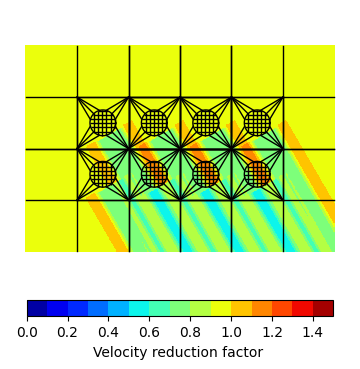

Reproduce this figure in Python.
# -*- coding: utf-8 -*-
"""
Created on Sat Feb 29 11:48:18 2020

[redacted]
"""
import matplotlib
import matplotlib.cm as cm
import matplotlib.pyplot as plt
import numpy as np
import matplotlib as mpl
from mpl_toolkits.axes_grid1 import make_axes_locatable

plt.rcParams["font.family"] = "Times New Roman"
plt.rcParams["figure.figsize"] = (3.8, 3.8)
plt.rcParams['lines.linewidth'] = 1
plt.rcParams['font.size'] = '10'
plt.rcParams["mathtext.default"] = "it"
plt.rcParams["mathtext.fontset"] = "stix"
centerOf8Cages = [[-150, -50],
                  [-50, -50],
                  [50, -50],
                  [150, -50],
                  [-150, 50],
                  [-50, 50],
                  [50, 50],
                  [150, 50]]


def velor(orgcoor, theta, xcoor, ycoor):
    Sn = 0.2
    xcoor -= orgcoor[0]
    ycoor -= orgcoor[1]
    coor = np.array([xcoor, ycoor])
    localcoor = np.dot(np.array([[np.cos(theta), -np.sin(theta)], [np.sin(theta), np.cos(theta)]]), coor)
    xcoor = localcoor[0] - 25
    ycoor = localcoor[1]
    if 0 < xcoor < 50 * 40 and -1 < ycoor / 50 < 1:
        a0 = 0.02402 * 5
        a1 = 0.04824 * 5
        a2 = 0.002303 * 5
        a3 = -0.01288 * 5
        a4 = 0.0006093 * 5
        a5 = 0.005875 * 5
        a6 = -0.001147 * 5
        a7 = -0.002984 * 5
        w = 2.692
        vr = (a0 \
              + a1 * np.cos(1 * ycoor / 50 * w) \
              + a2 * np.cos(2 * ycoor / 50 * w) \
              + a3 * np.cos(3 * ycoor / 50 * w) \
              + a4 * np.cos(4 * ycoor / 50 * w) \
              + a5 * np.cos(5 * ycoor / 50 * w) \
              + a6 * np.cos(6 * ycoor / 50 * w) \
              + a7 * np.cos(7 * ycoor / 50 * w)) * (Sn / 0.25) * np.sqrt(np.exp(-(xcoor / 50 - 1.5) / 25))
    else:
        vr = 0
    return vr


X = np.linspace(-50 * 6, 50 * 6, 400)
Y = np.linspace(-50 * 4, 50 * 4, 240)
Z = np.ones((len(Y), len(X)))
thetadegree = [i for i in range(60, 70, 10)]

for tha in thetadegree:
    theta = tha * np.pi / 180
    for cage in centerOf8Cages:
        for x in range(len(X)):
            for y in range(len(Y)):
                Z[y][x] -= velor(cage, theta, X[x], Y[y])

plt.figure()
ax = plt.gca()
ft = plt.contourf(X, Y, np.abs(Z), levels=np.linspace(0, 1.5, 16), cmap=cm.jet)
Z = np.ones((len(Y), len(X)))  # back to 1 for next contour plot

# divider = make_axes_locatable(ax)
# cax = divider.append_axes("bottom", size="5%", pad=0.05)
cbar = plt.colorbar(ft, orientation="horizontal",fraction=0.05,pad=0.04)# cax=cax)
cbar.set_label("Velocity reduction factor ")

# >>>>>>>plot circle
r = 25  # fish cage 0.5*diameter
circlethera = np.linspace(0, 2 * np.pi, 100)
for cage in centerOf8Cages:
    xc = cage[0] + r * np.cos(circlethera)
    yc = cage[1] + r * np.sin(circlethera)
    plt.plot(xc, yc, '-k')
    ########## frame cable and mooring line ###############
    f1x = [cage[0] - 50, cage[0] + 50]
    f1y = [cage[1] - 50, cage[1] - 50]

    f2x = [cage[0] - 50, cage[0] + 50]
    f2y = [cage[1] + 50, cage[1] + 50]

    f3x = [cage[0] - 50, cage[0] - 50]
    f3y = [cage[1] + 50, cage[1] - 50]

    f4x = [cage[0] + 50, cage[0] + 50]
    f4y = [cage[1] + 50, cage[1] - 50]

    u1x = [cage[0] - 150, cage[0] - 50]
    u1y = [cage[1] - 50, cage[1] - 50]

    u2x = [cage[0] - 150, cage[0] - 50]
    u2y = [cage[1] + 50, cage[1] + 50]

    u3x = [cage[0] + 50, cage[0] + 150]
    u3y = [cage[1] - 50, cage[1] - 50]

    u4x = [cage[0] + 50, cage[0] + 150]
    u4y = [cage[1] + 50, cage[1] + 50]

    v1x = [cage[0] - 50, cage[0] - 50]
    v1y = [cage[1] - 50, cage[1] - 150]

    v2x = [cage[0] + 50, cage[0] + 50]
    v2y = [cage[1] - 50, cage[1] - 150]

    v3x = [cage[0] - 50, cage[0] - 50]
    v3y = [cage[1] + 50, cage[1] + 150]

    v4x = [cage[0] + 50, cage[0] + 50]
    v4y = [cage[1] + 50, cage[1] + 150]
    plt.plot(f1x, f1y, '-k')
    plt.plot(f2x, f2y, '-k')
    plt.plot(f3x, f3y, '-k')
    plt.plot(f4x, f4y, '-k')
    plt.plot(u1x, u1y, '-k')
    plt.plot(u2x, u2y, '-k')
    plt.plot(u3x, u3y, '-k')
    plt.plot(u4x, u4y, '-k')
    plt.plot(v1x, v1y, '-k')
    plt.plot(v2x, v2y, '-k')
    plt.plot(v3x, v3y, '-k')
    plt.plot(v4x, v4y, '-k')

    conP1 = [0.261799, 0.785398, 1.309]
    conP2 = [1.8326, 2.35619, 2.87979]
    conP3 = [3.40339, 3.92699, 4.45059]
    conP4 = [4.97419, 5.49779, 6.02139]

    buoyx = [cage[0] + 50, cage[0] - 50, cage[0] - 50, cage[0] + 50]
    buoyy = [cage[1] - 50, cage[1] - 50, cage[1] + 50, cage[1] + 50]
    ############ Bridle 1 to 3 #######################
    for i in range(len(conP1)):
        bx = [buoyx[0], cage[0] + r * np.cos(conP1[i])]
        by = [buoyy[0], cage[1] - r * np.sin(conP1[i])]
        plt.plot(bx, by, '-k')
    ############ Bridle 4 to 6 #######################
    for i in range(len(conP2)):
        bx = [buoyx[1], cage[0] + r * np.cos(conP2[i])]
        by = [buoyy[1], cage[1] - r * np.sin(conP2[i])]
        plt.plot(bx, by, '-k')

    ############ Bridle 7 to 9 #######################
    for i in range(len(conP3)):
        bx = [buoyx[2], cage[0] + r * np.cos(conP3[i])]
        by = [buoyy[2], cage[1] - r * np.sin(conP3[i])]
        plt.plot(bx, by, '-k')
    ############ Bridle 10 to 12 #####################
    for i in range(len(conP1)):
        bx = [buoyx[3], cage[0] + r * np.cos(conP4[i])]
        by = [buoyy[3], cage[1] - r * np.sin(conP4[i])]
        plt.plot(bx, by, '-k')
    for i in range(-25, 25, 8):
        y = i + cage[1]
        plt.hlines(y, cage[0] - np.sqrt(r ** 2 - (y - cage[1]) ** 2),
                   cage[0] + np.sqrt(r ** 2 - (y - cage[1]) ** 2), colors='k', linestyle='solid')
    for i in range(-25, 25, 8):
        x = i + cage[0]
        plt.vlines(x, cage[1] - np.sqrt(r ** 2 - (x - cage[0]) ** 2),
                   cage[1] + np.sqrt(r ** 2 - (x - cage[0]) ** 2), colors='k', linestyle='solid')
    # if centerOf8Cages.index(cage) <= 3:
    #     plt.text(cage[0]-25,cage[1]+56,'Cage '+str(centerOf8Cages.index(cage)+1), weight = 'bold', fontsize = 10,color = 'k')
    # else:
    #     plt.text(cage[0]-25,cage[1]-66,'Cage '+str(centerOf8Cages.index(cage)+1), weight = 'bold', fontsize = 10,color = 'k')
    # >>>>>>>>>plot anchor lines and frame lines
    # plt.plot([-300,300],[100,100],'-k')
    # plt.plot([-300,300],[0,0],'-k')
    # plt.plot([-300,300],[-100,-100],'-k')

    # plt.plot([-200,-200],[-200,200],'-k')
    # plt.plot([-100,-100],[-200,200],'-k')
    # plt.plot([0,0],[-200,200],'-k')
    # plt.plot([100,100],[-200,200],'-k')
    # plt.plot([200,200],[-200,200],'-k')
    # yaxis = ['150', '100', '50', '0', '-50', '-100', '-150']
    # yaxis1 = np.arange(-150,200,50)
    # xaxis = np.arange(-250,300,50)
plt.xlim([-250, 250])
plt.ylim([-150, 150])
plt.xticks([])
plt.yticks([])
# plt.xlabel('$X$ (m)')
# plt.ylabel('$Y$ (m)')
plt.figaspect(0.55)
plt.margins(0, 0)
plt.axis('off')
plt.axis('equal')
# plt.gca().invert_yaxis()
plt.tight_layout()
plt.show()
plt.savefig('Fig.13.png',dpi=600)
